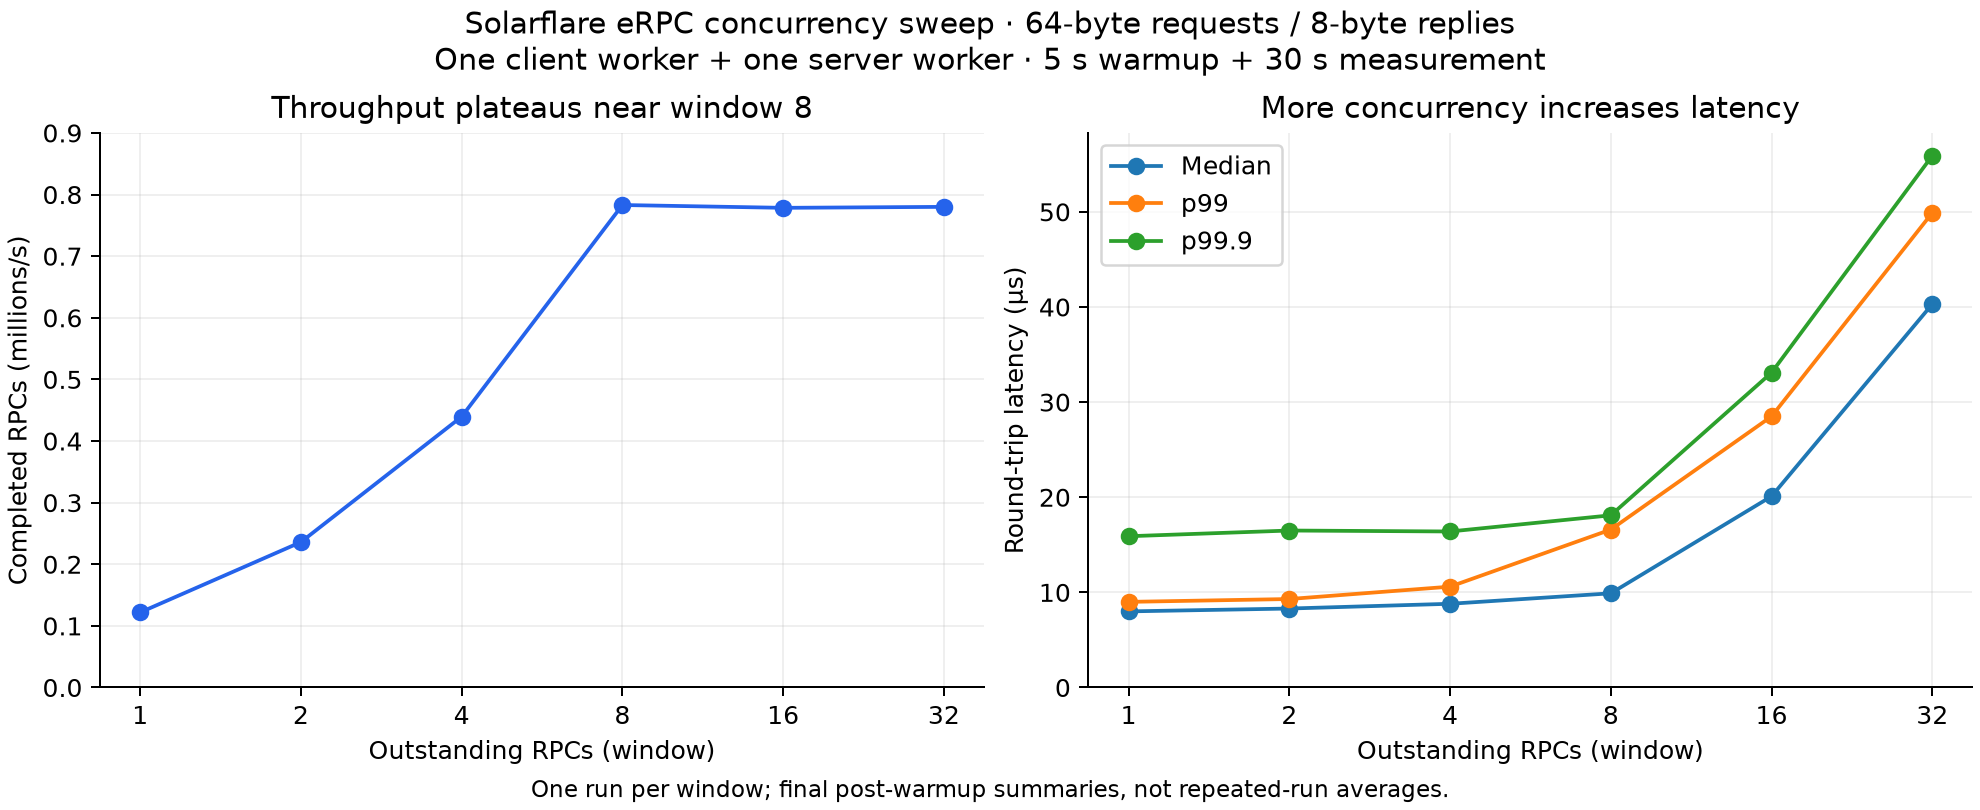

Source data for this figure (header and first rows):
req_bytes, resp_bytes, window, completed, elapsed_s, mrps, median_us, p99_us, p99.9_us, max_us, latency_samples
64, 8, 1, 3655826, 30, 0.1219, 8.0, 9.0, 15.9, 63.5, 3655825
64, 8, 2, 7080134, 30, 0.236, 8.3, 9.3, 16.5, 73.9, 7080132
64, 8, 4, 13186992, 30, 0.4396, 8.8, 10.6, 16.4, 48.9, 13186988
64, 8, 8, 23490017, 30, 0.783, 9.9, 16.6, 18.1, 127.9, 23490009
64, 8, 16, 23352790, 30, 0.7784, 20.1, 28.5, 33.1, 511.9, 23352774
64, 8, 32, 23400122, 30, 0.78, 40.3, 49.9, 55.9, 99.5, 23400090
